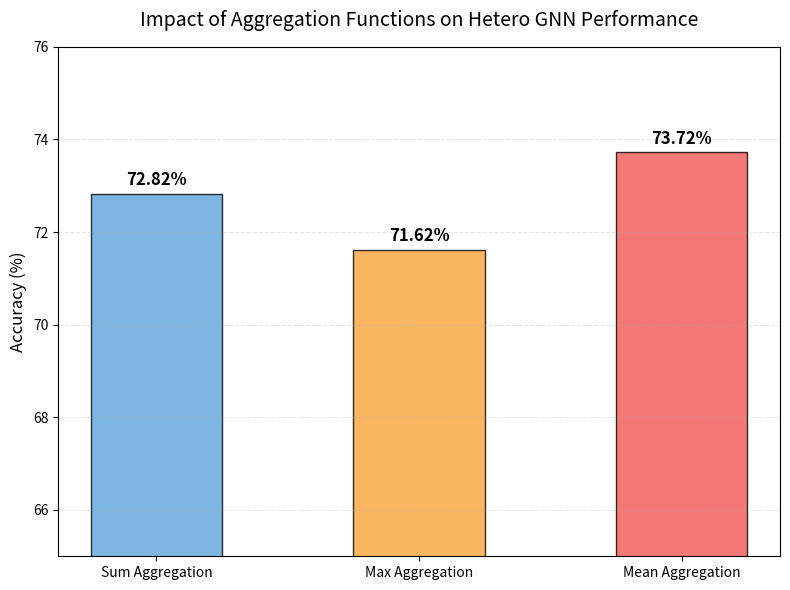

This chart was generated by the following Python code:
import matplotlib.pyplot as plt

# 数据
aggr_methods = ['Sum Aggregation', 'Max Aggregation', 'Mean Aggregation']
accuracies = [72.82, 71.62, 73.72]
colors = ['#5da5da', '#faa43a', '#f15854']

plt.figure(figsize=(8, 6), dpi=100)
bars = plt.bar(aggr_methods, accuracies, color=colors, width=0.5, edgecolor='black', alpha=0.8)

# 标注数值
for bar in bars:
    height = bar.get_height()
    plt.text(bar.get_x() + bar.get_width() / 2., height + 0.1,
             f'{height}%', ha='center', va='bottom', fontsize=12, fontweight='bold')

# 设置细节
plt.ylim(65, 76)  # 截断 Y 轴，突出差异
plt.ylabel('Accuracy (%)', fontsize=12)
plt.title('Impact of Aggregation Functions on Hetero GNN Performance', fontsize=14, pad=15)
plt.grid(axis='y', linestyle='--', alpha=0.3)

plt.tight_layout()
plt.show()
